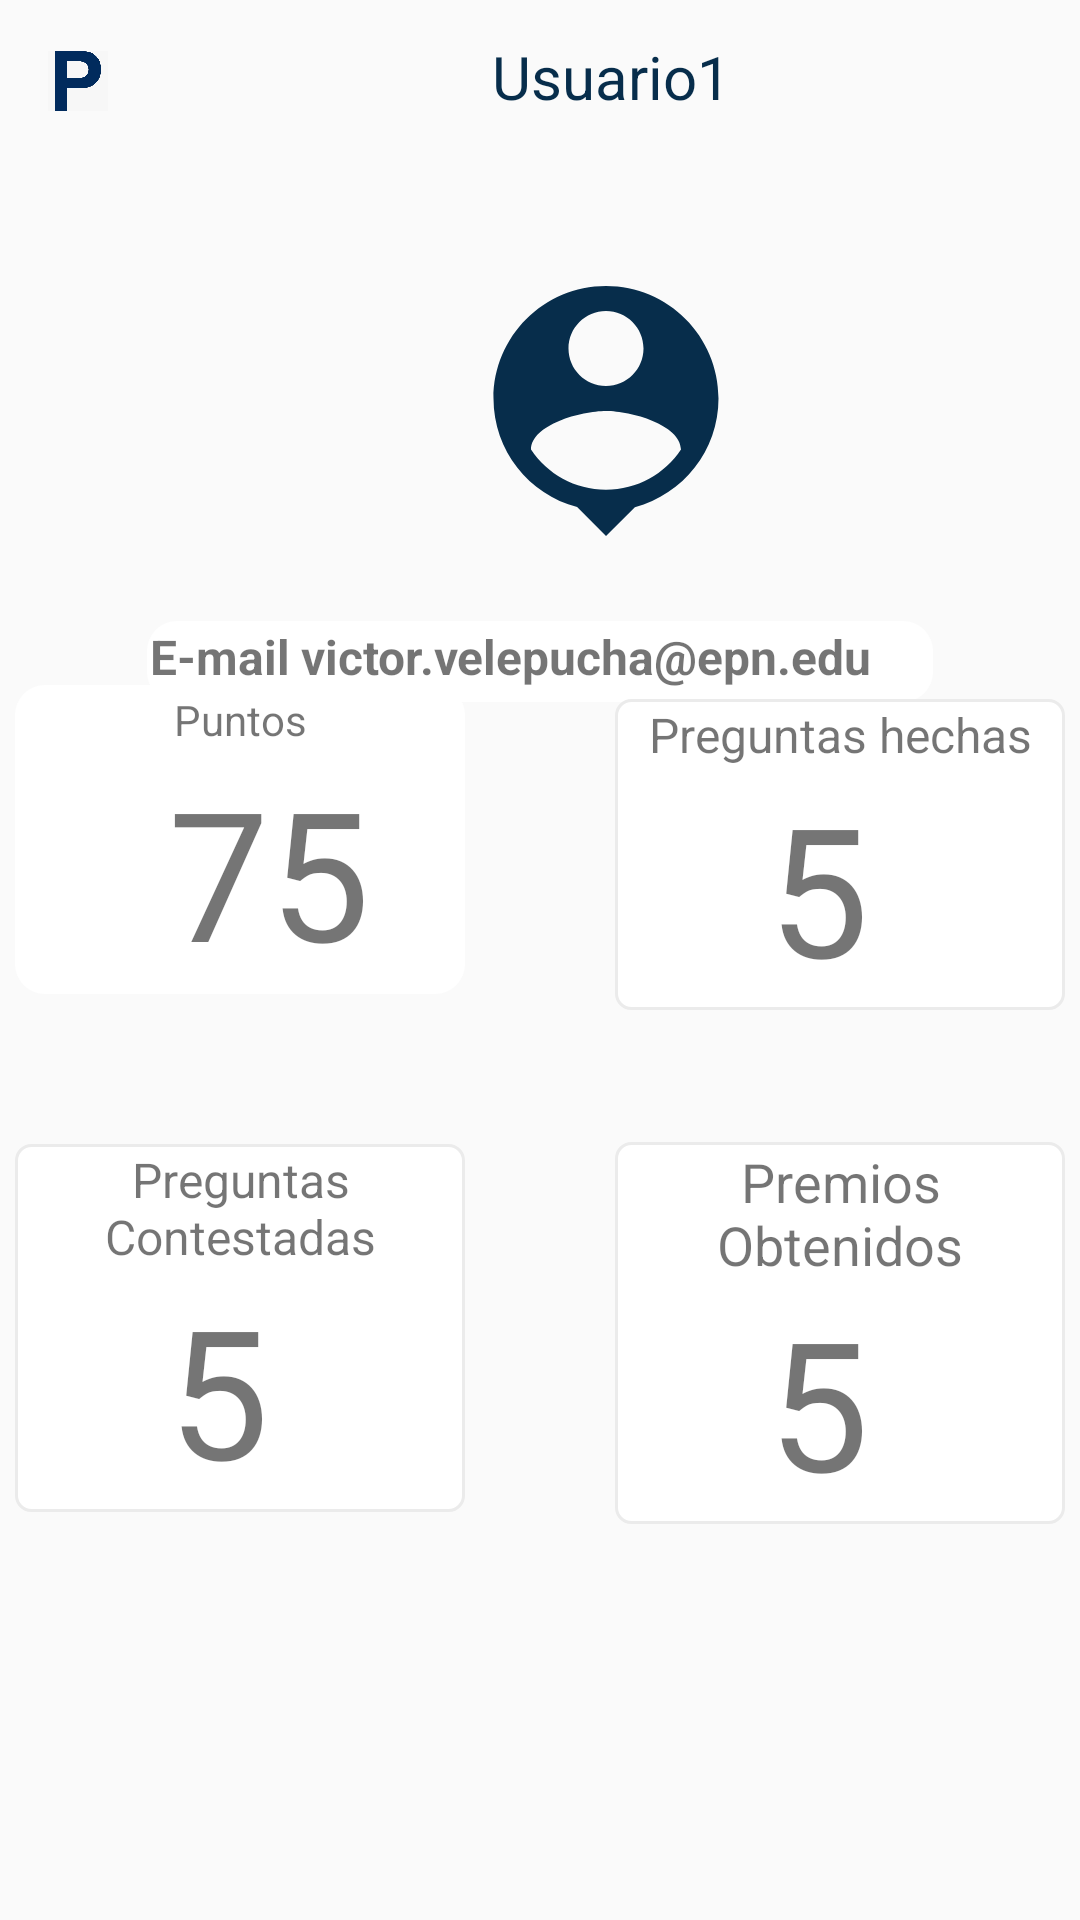

Here is an Android app screen rendered from its layout file. Give the layout XML and the strings, colors and styles it references.
<!-- AndroidManifest.xml: application theme Theme.ProyectoPoliAyudaME -->
<!-- res/layout/activity_usuario.xml -->
<?xml version="1.0" encoding="utf-8"?>
<androidx.constraintlayout.widget.ConstraintLayout xmlns:android="http://schemas.android.com/apk/res/android"
    xmlns:app="http://schemas.android.com/apk/res-auto"
    xmlns:tools="http://schemas.android.com/tools"
    android:layout_width="match_parent"
    android:layout_height="match_parent"
    tools:context=".UsuarioActivity">

    <ImageView
        android:id="@+id/logoP4"
        android:layout_width="20dp"
        android:layout_height="30dp"
        android:layout_marginStart="16dp"
        android:layout_marginTop="12dp"
        app:layout_constraintEnd_toStartOf="@+id/textViewPerfilUsuario"
        app:layout_constraintStart_toStartOf="parent"
        app:layout_constraintTop_toTopOf="parent"
        app:srcCompat="@drawable/p" />

    <TextView
        android:id="@+id/textViewPerfilUsuario"
        android:layout_width="wrap_content"
        android:layout_height="wrap_content"
        android:layout_marginStart="128dp"
        android:layout_marginTop="12dp"
        android:text="@string/textViewUsuario"
        android:textColor="#072D4B"
        android:textSize="20sp"
        app:layout_constraintStart_toEndOf="@+id/logoP4"
        app:layout_constraintTop_toTopOf="parent" />

    <ImageView
        android:id="@+id/imageViewUsuario"
        android:layout_width="100dp"
        android:layout_height="100dp"
        android:layout_marginStart="116dp"
        android:layout_marginTop="48dp"
        app:layout_constraintStart_toEndOf="@+id/logoP4"
        app:layout_constraintTop_toBottomOf="@+id/textViewPerfilUsuario"
        app:srcCompat="@drawable/ic_baseline_person_pin_24" />

    <LinearLayout
        android:id="@+id/linearLayout7"
        android:layout_width="262dp"
        android:layout_height="27dp"
        android:layout_marginTop="20dp"
        android:background="@drawable/cajas_respuestas"
        android:orientation="vertical"
        app:layout_constraintEnd_toEndOf="@+id/lay"
        app:layout_constraintStart_toStartOf="@+id/linearLayout6"
        app:layout_constraintTop_toBottomOf="@+id/imageViewUsuario">

        <LinearLayout
            android:id="@+id/linearLayout5"
            android:layout_width="wrap_content"
            android:layout_height="wrap_content"
            android:layout_marginStart="0dp"
            android:layout_marginTop="0dp"
            android:orientation="horizontal" />

        <LinearLayout
            android:layout_width="wrap_content"
            android:layout_height="match_parent"
            android:orientation="horizontal">

            <TextView
                android:id="@+id/textView5"
                android:layout_width="wrap_content"
                android:layout_height="wrap_content"
                android:layout_weight="1"
                android:text="@string/txtViewCorreo"
                android:textSize="16sp"
                android:textStyle="bold" />

            <TextView
                android:id="@+id/textViewPerfilEmail"
                android:layout_width="wrap_content"
                android:layout_height="wrap_content"
                android:layout_weight="2"
                android:text="@string/txtViewValorCorreo"
                android:textSize="16sp"
                android:textStyle="bold" />

        </LinearLayout>
    </LinearLayout>

    <LinearLayout
        android:id="@+id/linearLayout6"
        android:layout_width="150dp"
        android:layout_height="wrap_content"
        android:layout_marginStart="50dp"
        android:layout_marginEnd="50dp"
        android:layout_marginBottom="50dp"
        android:background="@drawable/cajas_respuestas"
        android:orientation="vertical"
        app:layout_constraintBottom_toTopOf="@+id/linearLayout8"
        app:layout_constraintEnd_toStartOf="@+id/lay"
        app:layout_constraintStart_toStartOf="parent">

        <TextView
            android:layout_width="match_parent"
            android:layout_height="wrap_content"
            android:layout_marginLeft="0dp"
            android:background="@drawable/cajas_respuestas"
            android:text="@string/textViewPuntos"
            android:textAlignment="center"
            android:textSize="14sp" />

        <TextView
            android:id="@+id/textViewPerfilPuntos"
            android:layout_width="wrap_content"
            android:layout_height="wrap_content"
            android:layout_marginLeft="50dp"
            android:text="@string/txtValor"
            android:textAlignment="textEnd"
            android:textSize="60sp" />
    </LinearLayout>

    <LinearLayout
        android:id="@+id/lay"
        android:layout_width="150dp"
        android:layout_height="wrap_content"
        android:layout_marginEnd="50dp"
        android:layout_marginBottom="44dp"
        android:background="@drawable/back"
        android:orientation="vertical"
        app:layout_constraintBottom_toTopOf="@+id/linearLayout9"
        app:layout_constraintEnd_toEndOf="parent"
        app:layout_constraintStart_toEndOf="@+id/linearLayout6">

        <TextView
            android:layout_width="match_parent"
            android:layout_height="wrap_content"
            android:text="@string/textviewPreguntasHechas"
            android:textAlignment="center"
            android:textSize="16sp" />

        <TextView
            android:id="@+id/textViewPerfilPreguntasHechas"
            android:layout_width="wrap_content"
            android:layout_height="wrap_content"
            android:layout_marginLeft="50dp"
            android:text="@string/txtPreguntasValor"
            android:textSize="60sp" />
    </LinearLayout>

    <LinearLayout
        android:id="@+id/linearLayout8"
        android:layout_width="150dp"
        android:layout_height="wrap_content"
        android:layout_marginStart="50dp"
        android:layout_marginEnd="50dp"
        android:layout_marginBottom="136dp"
        android:background="@drawable/back"
        android:orientation="vertical"
        app:layout_constraintBottom_toBottomOf="parent"
        app:layout_constraintEnd_toStartOf="@+id/linearLayout9"
        app:layout_constraintStart_toStartOf="parent">

        <TextView
            android:layout_width="match_parent"
            android:layout_height="wrap_content"
            android:text="@string/textViewPreguntasContestadas"
            android:textAlignment="center"
            android:textSize="16sp" />

        <TextView
            android:id="@+id/textViewPerfilPreguntasContestadas"
            android:layout_width="wrap_content"
            android:layout_height="wrap_content"
            android:layout_marginLeft="50dp"
            android:text="@string/txtPreguntasValor"
            android:textSize="60sp" />
    </LinearLayout>

    <LinearLayout
        android:id="@+id/linearLayout9"
        android:layout_width="150dp"
        android:layout_height="wrap_content"
        android:layout_marginEnd="50dp"
        android:layout_marginBottom="132dp"
        android:background="@drawable/back"
        android:orientation="vertical"
        app:layout_constraintBottom_toBottomOf="parent"
        app:layout_constraintEnd_toEndOf="parent"
        app:layout_constraintStart_toEndOf="@+id/linearLayout8">

        <TextView
            android:layout_width="match_parent"
            android:layout_height="wrap_content"
            android:text="@string/txtViewPremiosObtenidos"
            android:textAlignment="center"
            android:textSize="18sp" />

        <TextView
            android:id="@+id/textViewPerfilPremiosObtenidos"
            android:layout_width="wrap_content"
            android:layout_height="wrap_content"
            android:layout_marginLeft="50dp"
            android:text="@string/txtPreguntasValor"
            android:textSize="60sp" />
    </LinearLayout>

</androidx.constraintlayout.widget.ConstraintLayout>
<!-- resources referenced by this layout -->
<resources>
  <!-- drawable back (drawable) -->
  <?xml version="1.0" encoding="utf-8"?>
  <shape xmlns:android="http://schemas.android.com/apk/res/android"
      android:shape="rectangle">
      <solid android:color="@android:color/white" />
      <stroke
          android:width="1dip"
          android:color="#EBEBEB" />
      <padding
          android:bottom="1dp"
          android:left="1dp"
          android:right="1dp"
          android:top="1dp" />
  
      <corners android:radius="5dp" />
  </shape>
  <!-- drawable cajas_respuestas (drawable) -->
  <?xml version="1.0" encoding="utf-8"?>
  <shape xmlns:android="http://schemas.android.com/apk/res/android"
      android:shape="rectangle">
      <solid android:color="@android:color/white" />
  
      <padding
          android:bottom="1dp"
          android:left="1dp"
          android:right="1dp"
          android:top="1dp" />
  
      <corners android:radius="10dp" />
  </shape>
  <!-- drawable ic_baseline_person_pin_24 (drawable) -->
  <vector android:height="24dp" android:tint="#072D4B"
      android:viewportHeight="24" android:viewportWidth="24"
      android:width="24dp" xmlns:android="http://schemas.android.com/apk/res/android">
      <path android:fillColor="@android:color/white" android:pathData="M12,2c-4.97,0 -9,4.03 -9,9 0,4.17 2.84,7.67 6.69,8.69L12,22l2.31,-2.31C18.16,18.67 21,15.17 21,11c0,-4.97 -4.03,-9 -9,-9zM12,4c1.66,0 3,1.34 3,3s-1.34,3 -3,3 -3,-1.34 -3,-3 1.34,-3 3,-3zM12,18.3c-2.5,0 -4.71,-1.28 -6,-3.22 0.03,-1.99 4,-3.08 6,-3.08 1.99,0 5.97,1.09 6,3.08 -1.29,1.94 -3.5,3.22 -6,3.22z"/>
  </vector>
  <!-- drawable p: jpeg bitmap (drawable, 11015 bytes) -->
  <string name="textViewPreguntasContestadas">Preguntas Contestadas</string>
  <string name="textViewPuntos">Puntos</string>
  <string name="textViewUsuario">Usuario1</string>
  <string name="textviewPreguntasHechas">Preguntas hechas</string>
  <string name="txtPreguntasValor">5</string>
  <string name="txtValor">75</string>
  <string name="txtViewCorreo">E-mail:</string>
  <string name="txtViewPremiosObtenidos">Premios Obtenidos</string>
  <string name="txtViewValorCorreo">victor.velepucha@epn.edu.ec</string>
  <style name="Theme.ProyectoPoliAyudaME" parent="Theme.AppCompat.Light.NoActionBar">
          
          <item name="colorPrimary">@color/purple_500</item>
          <item name="colorPrimaryVariant">@color/purple_700</item>
          <item name="colorOnPrimary">@color/white</item>
          
          <item name="colorSecondary">@color/teal_200</item>
          <item name="colorSecondaryVariant">@color/teal_700</item>
          <item name="colorOnSecondary">@color/black</item>
          
          <item name="android:statusBarColor" tools:targetApi="l">?attr/colorPrimaryVariant</item>
          
      </style>
  <color name="purple_500">#FF6200EE</color>
  <color name="purple_700">#FF3700B3</color>
  <color name="white">#FFFFFFFF</color>
  <color name="teal_200">#FF03DAC5</color>
  <color name="teal_700">#FF018786</color>
  <color name="black">#FF000000</color>
</resources>
